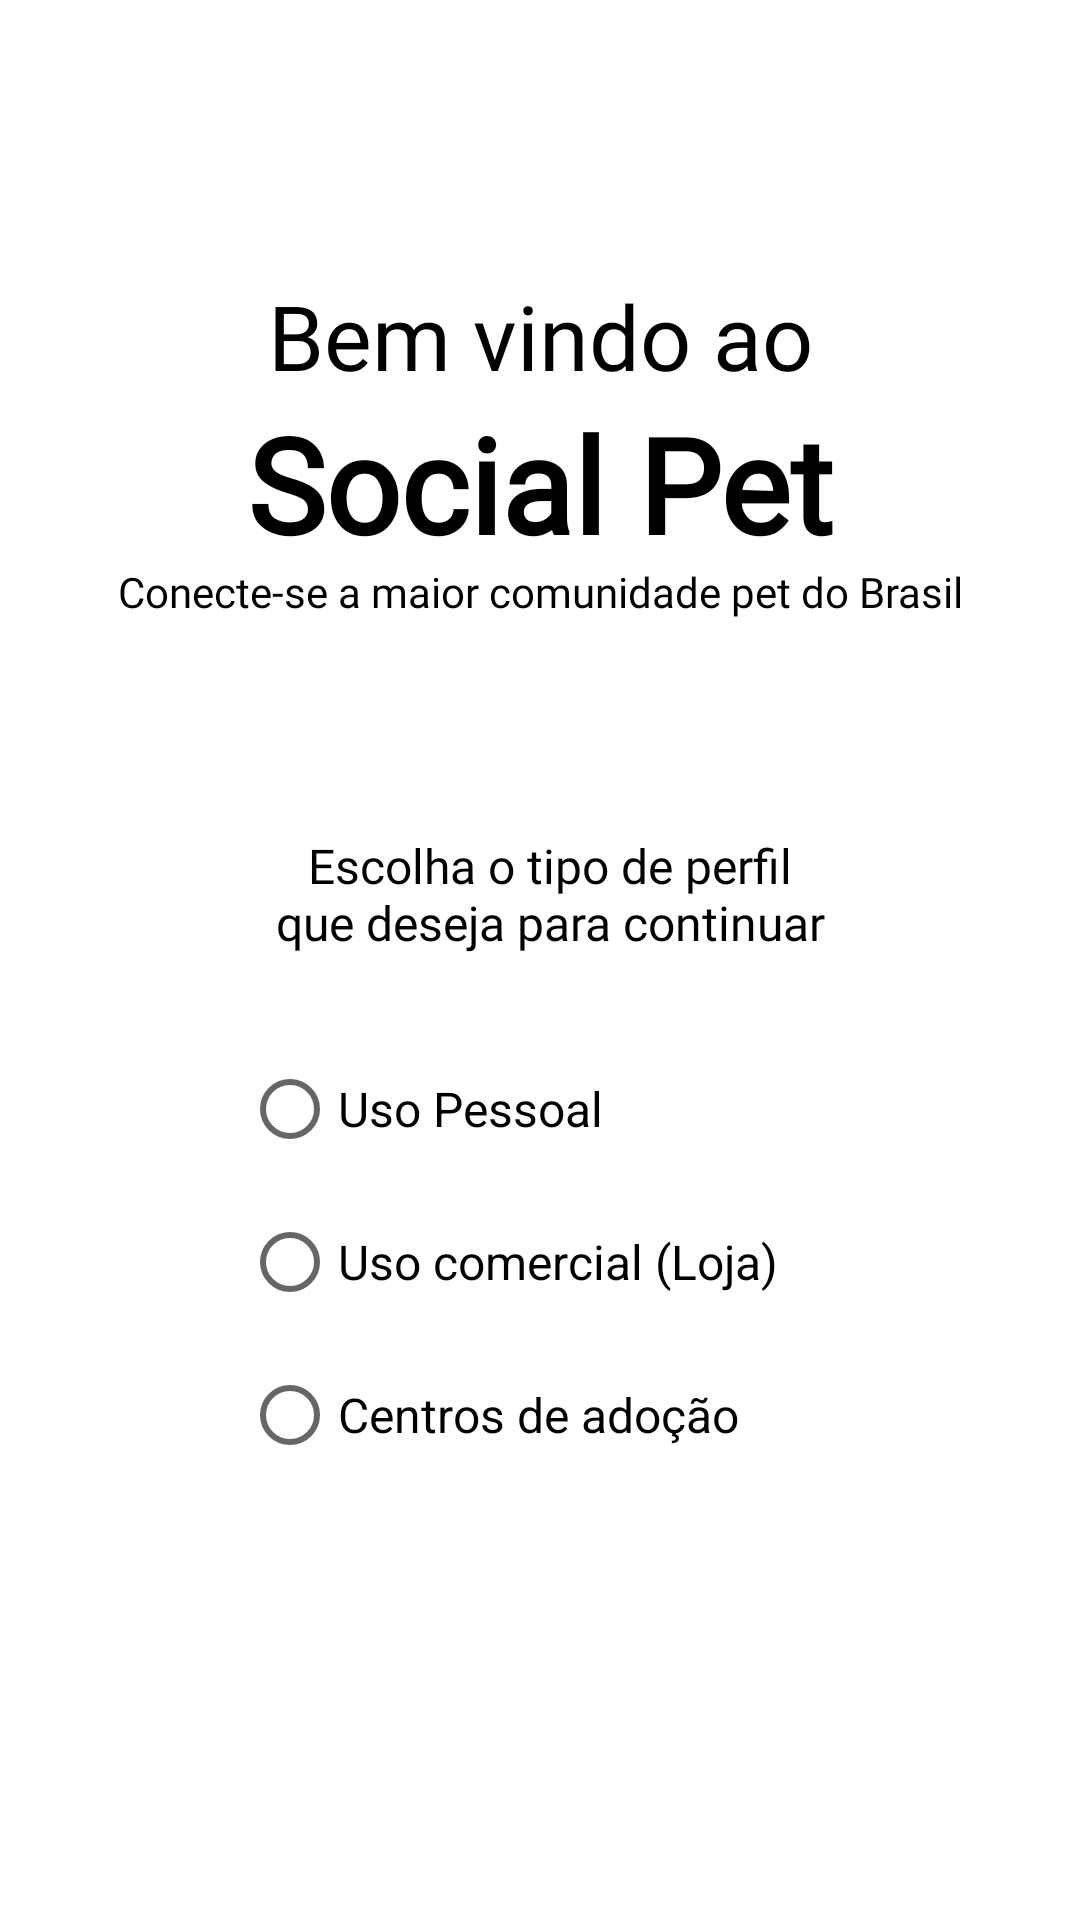

This screen was rendered from an Android layout file. Write that file and the resources it references.
<!-- AndroidManifest.xml: application theme Theme.SocialPet -->
<!-- res/layout/fragment_cadastro_tipo.xml -->
<?xml version="1.0" encoding="utf-8"?>
<androidx.constraintlayout.widget.ConstraintLayout xmlns:android="http://schemas.android.com/apk/res/android"
    xmlns:app="http://schemas.android.com/apk/res-auto"
    xmlns:tools="http://schemas.android.com/tools"
    android:layout_width="match_parent"
    android:layout_height="match_parent"
    android:background="@color/white"
    tools:context=".cadastro.CadastroTipo">

    <TextView
        android:id="@+id/txtBemVindo3"
        android:layout_width="193dp"
        android:layout_height="40dp"
        android:fontFamily="@font/roboto_light"
        android:gravity="center"
        android:text="@string/txtBemVindo"
        android:textColor="@color/black"
        android:textSize="30sp"
        app:layout_constraintBottom_toTopOf="@+id/txtSocialPet3"
        app:layout_constraintEnd_toEndOf="parent"
        app:layout_constraintStart_toStartOf="parent" />

    <TextView
        android:id="@+id/txtSocialPet3"
        android:layout_width="223dp"
        android:layout_height="56dp"
        android:fontFamily="@font/roboto_condensed_light"
        android:gravity="center"
        android:text="@string/txtSocialPet"
        android:textColor="@color/black"
        android:textSize="44sp"
        android:textStyle="bold"
        app:layout_constraintBottom_toTopOf="@+id/textView5"
        app:layout_constraintEnd_toEndOf="parent"
        app:layout_constraintStart_toStartOf="parent" />


    <TextView
        android:id="@+id/textView5"
        android:layout_width="match_parent"
        android:layout_height="wrap_content"
        android:layout_marginBottom="60dp"
        android:fontFamily="@font/roboto_light"
        android:gravity="center"
        android:text="@string/txtApresentacao"
        android:textColor="@color/black"
        app:layout_constraintBottom_toTopOf="@+id/lblTipo"
        app:layout_constraintEnd_toEndOf="parent"
        app:layout_constraintHorizontal_bias="0.0"
        app:layout_constraintStart_toStartOf="parent" />

    <TextView
        android:id="@+id/lblTipo"
        android:layout_width="190dp"
        android:layout_height="63dp"
        android:fontFamily="@font/roboto_light"
        android:gravity="center"
        android:text="@string/textTipo"
        android:textColor="@color/black"
        android:textSize="16sp"
        app:layout_constraintBottom_toBottomOf="parent"
        app:layout_constraintEnd_toEndOf="parent"
        app:layout_constraintHorizontal_bias="0.52"
        app:layout_constraintStart_toStartOf="parent"
        app:layout_constraintTop_toTopOf="parent"
        app:layout_constraintVertical_bias="0.462" />

    <RadioGroup
        android:id="@+id/radioGroupTipo"
        android:layout_width="199dp"
        android:layout_height="161dp"
        android:layout_marginTop="16dp"
        app:layout_constraintEnd_toEndOf="parent"
        app:layout_constraintStart_toStartOf="parent"
        app:layout_constraintTop_toBottomOf="@+id/lblTipo">

        <RadioButton
            android:id="@+id/rdbPessoal"
            android:layout_width="match_parent"
            android:layout_height="wrap_content"
            android:layout_marginBottom="3dp"
            android:minHeight="48dp"
            android:text="@string/tipoPessoal"
            android:textSize="16sp" />

        <RadioButton
            android:id="@+id/rdbLoja"
            android:layout_width="match_parent"
            android:layout_height="wrap_content"
            android:layout_marginBottom="3dp"
            android:minHeight="48dp"
            android:text="@string/tipoLoja"
            android:textSize="16sp" />

        <RadioButton
            android:id="@+id/rdbCanil"
            android:layout_width="match_parent"
            android:layout_height="wrap_content"
            android:minHeight="48dp"
            android:text="@string/tipoAdocao"
            android:textSize="16sp" />
    </RadioGroup>

    <Button
        android:id="@+id/btnAvancar1"
        android:layout_width="135dp"
        android:layout_height="51dp"
        android:layout_marginEnd="16dp"
        android:layout_marginBottom="28dp"
        android:background="@drawable/btn_background"
        android:text="@string/Avancar"
        android:visibility="invisible"
        app:layout_constraintBottom_toBottomOf="parent"
        app:layout_constraintEnd_toEndOf="parent" />

</androidx.constraintlayout.widget.ConstraintLayout>
<!-- resources referenced by this layout -->
<resources>
  <color name="black">#FF000000</color>
  <color name="white">#FFFFFFFF</color>
  <!-- drawable btn_background (drawable) -->
  <?xml version="1.0" encoding="UTF-8"?>
  <shape xmlns:android="http://schemas.android.com/apk/res/android">
      <solid android:color="@color/corBotao"/>
      <stroke android:width="3dp" android:color="@color/corBotao"/>
      <corners android:radius="30dp"/>
      <padding android:bottom="8dp" android:left="16dp" android:right="8dp" android:top="8dp"/>
  </shape>
  <string name="Avancar">Avançar</string>
  <string name="textTipo">Escolha o tipo de perfil que deseja para continuar</string>
  <string name="tipoAdocao">Centros de adoção</string>
  <string name="tipoLoja">Uso comercial (Loja)</string>
  <string name="tipoPessoal">Uso Pessoal</string>
  <string name="txtApresentacao">Conecte-se a maior comunidade pet do Brasil</string>
  <string name="txtBemVindo">Bem vindo ao</string>
  <string name="txtSocialPet">Social Pet</string>
  <style name="Theme.SocialPet" parent="Theme.AppCompat.Light.NoActionBar">
          
          <item name="colorPrimary">@color/amarelo</item>
          <item name="colorPrimaryVariant">@color/amarelo</item>
          <item name="colorOnPrimary">@color/white</item>
          
          <item name="colorSecondary">@color/teal_200</item>
          <item name="colorSecondaryVariant">@color/teal_700</item>
          <item name="colorOnSecondary">@color/black</item>
          
          <item name="android:statusBarColor" tools:targetApi="l">?attr/colorPrimaryVariant</item>
          
      </style>
  <color name="corBotao">#FF7F44</color>
  <color name="amarelo">#FFE32F</color>
  <color name="teal_200">#FF03DAC5</color>
  <color name="teal_700">#FF018786</color>
</resources>
